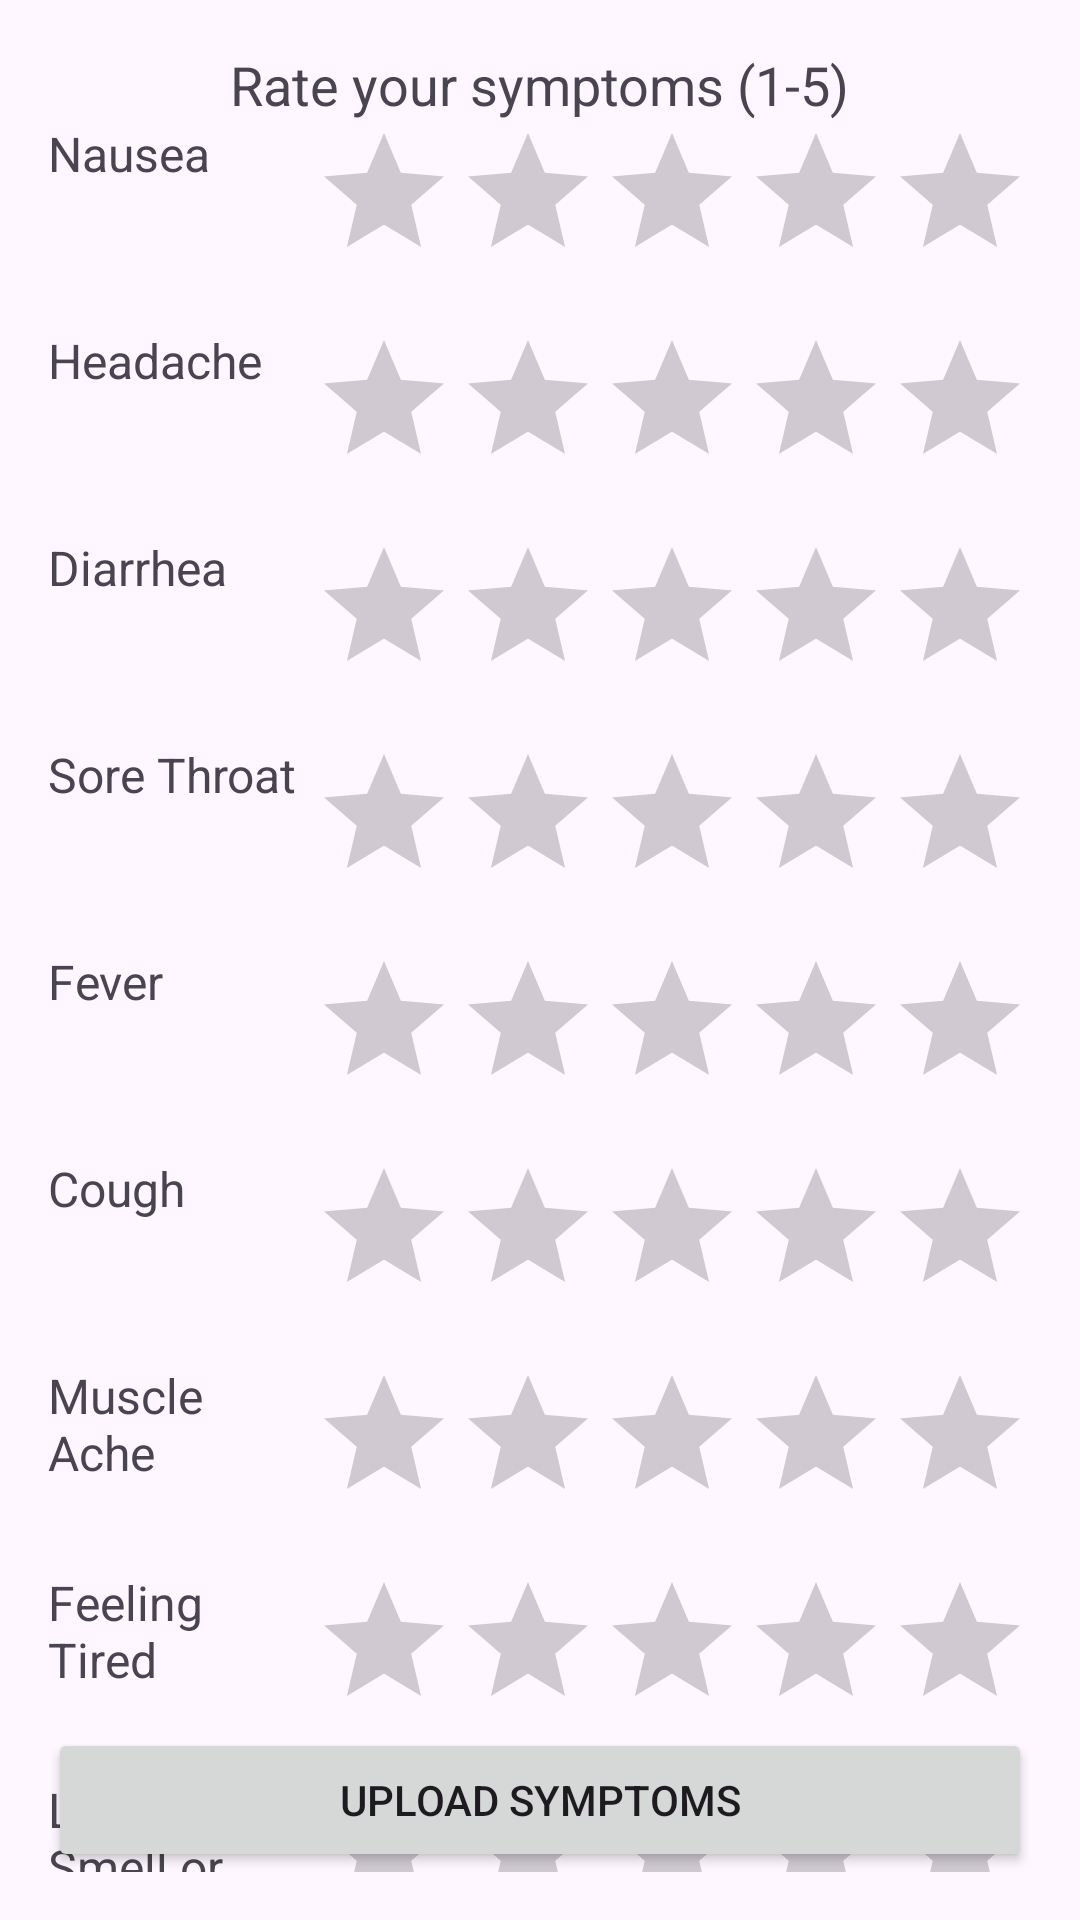

Layout XML and referenced resources for this Android screen:
<!-- AndroidManifest.xml: application theme Theme.Contextmonitorapp -->
<!-- res/layout/activity_symptoms.xml -->
<?xml version="1.0" encoding="utf-8"?>
<androidx.constraintlayout.widget.ConstraintLayout
    xmlns:android="http://schemas.android.com/apk/res/android"
    xmlns:app="http://schemas.android.com/apk/res-auto"
    xmlns:tools="http://schemas.android.com/tools"
    android:layout_width="match_parent"
    android:layout_height="match_parent"
    android:padding="16dp"
    tools:context=".SymptomsActivity">

    
    <TextView
        android:id="@+id/textViewSymptoms"
        android:layout_width="wrap_content"
        android:layout_height="wrap_content"
        android:text="Rate your symptoms (1-5)"
        android:textSize="18sp"
        app:layout_constraintEnd_toEndOf="parent"
        app:layout_constraintStart_toStartOf="parent"
        app:layout_constraintTop_toTopOf="parent" />

    <LinearLayout
        android:id="@+id/linearLayoutSymptoms"
        android:layout_width="match_parent"
        android:layout_height="wrap_content"
        android:orientation="vertical"
        app:layout_constraintTop_toBottomOf="@id/textViewSymptoms"
        app:layout_constraintStart_toStartOf="parent"
        app:layout_constraintEnd_toEndOf="parent">

        
        <LinearLayout
            android:layout_width="match_parent"
            android:layout_height="wrap_content"
            android:orientation="horizontal"
            android:layout_marginBottom="12dp">
            <TextView
                android:layout_width="wrap_content"
                android:layout_height="wrap_content"
                android:text="Nausea"
                android:textSize="16sp"
                android:layout_weight="1" />
            <RatingBar
                android:id="@+id/ratingNausea"
                android:layout_width="wrap_content"
                android:layout_height="wrap_content"
                android:numStars="5"
                android:stepSize="1.0" />
        </LinearLayout>

        
        <LinearLayout
            android:layout_width="match_parent"
            android:layout_height="wrap_content"
            android:orientation="horizontal"
            android:layout_marginBottom="12dp">
            <TextView
                android:layout_width="wrap_content"
                android:layout_height="wrap_content"
                android:text="Headache"
                android:textSize="16sp"
                android:layout_weight="1" />
            <RatingBar
                android:id="@+id/ratingHeadache"
                android:layout_width="wrap_content"
                android:layout_height="wrap_content"
                android:numStars="5"
                android:stepSize="1.0" />
        </LinearLayout>

        
        <LinearLayout
            android:layout_width="match_parent"
            android:layout_height="wrap_content"
            android:orientation="horizontal"
            android:layout_marginBottom="12dp">
            <TextView
                android:layout_width="wrap_content"
                android:layout_height="wrap_content"
                android:text="Diarrhea"
                android:textSize="16sp"
                android:layout_weight="1" />
            <RatingBar
                android:id="@+id/ratingDiarrhea"
                android:layout_width="wrap_content"
                android:layout_height="wrap_content"
                android:numStars="5"
                android:stepSize="1.0" />
        </LinearLayout>

        
        
        <LinearLayout
            android:layout_width="match_parent"
            android:layout_height="wrap_content"
            android:orientation="horizontal"
            android:layout_marginBottom="12dp">
            <TextView
                android:layout_width="wrap_content"
                android:layout_height="wrap_content"
                android:text="Sore Throat"
                android:textSize="16sp"
                android:layout_weight="1" />
            <RatingBar
                android:id="@+id/ratingSoreThroat"
                android:layout_width="wrap_content"
                android:layout_height="wrap_content"
                android:numStars="5"
                android:stepSize="1.0" />
        </LinearLayout>

        
        <LinearLayout
            android:layout_width="match_parent"
            android:layout_height="wrap_content"
            android:orientation="horizontal"
            android:layout_marginBottom="12dp">
            <TextView
                android:layout_width="wrap_content"
                android:layout_height="wrap_content"
                android:text="Fever"
                android:textSize="16sp"
                android:layout_weight="1" />
            <RatingBar
                android:id="@+id/ratingFever"
                android:layout_width="wrap_content"
                android:layout_height="wrap_content"
                android:numStars="5"
                android:stepSize="1.0" />
        </LinearLayout>

        <LinearLayout
            android:layout_width="match_parent"
            android:layout_height="wrap_content"
            android:orientation="horizontal"
            android:layout_marginBottom="12dp">
            <TextView
                android:layout_width="wrap_content"
                android:layout_height="wrap_content"
                android:text="Cough"
                android:textSize="16sp"
                android:layout_weight="1" />
            <RatingBar
                android:id="@+id/ratingCough"
                android:layout_width="wrap_content"
                android:layout_height="wrap_content"
                android:numStars="5"
                android:stepSize="1.0" />
        </LinearLayout>

        <LinearLayout
            android:layout_width="match_parent"
            android:layout_height="wrap_content"
            android:orientation="horizontal"
            android:layout_marginBottom="12dp">
            <TextView
                android:layout_width="0dp"
                android:layout_height="wrap_content"
                android:text="Muscle Ache"
                android:textSize="16sp"
                android:layout_weight="1" />
            <RatingBar
                android:id="@+id/ratingMuscleAche"
                android:layout_width="wrap_content"
                android:layout_height="wrap_content"
                android:numStars="5"
                android:stepSize="1.0" />
        </LinearLayout>

        <LinearLayout
            android:layout_width="match_parent"
            android:layout_height="wrap_content"
            android:orientation="horizontal"
            android:layout_marginBottom="12dp">
            <TextView
                android:layout_width="0dp"
                android:layout_height="wrap_content"
                android:text="Feeling Tired"
                android:textSize="16sp"
                android:layout_weight="1" />
            <RatingBar
                android:id="@+id/ratingFeelingTired"
                android:layout_width="wrap_content"
                android:layout_height="wrap_content"
                android:numStars="5"
                android:stepSize="1.0" />
        </LinearLayout>

        <LinearLayout
            android:layout_width="match_parent"
            android:layout_height="wrap_content"
            android:orientation="horizontal"
            android:layout_marginBottom="12dp">
            <TextView
                android:layout_width="0dp"
                android:layout_height="wrap_content"
                android:text="Loss of Smell or Taste"
                android:textSize="16sp"
                android:layout_weight="1" />
            <RatingBar
                android:id="@+id/ratingLossSmellTaste"
                android:layout_width="wrap_content"
                android:layout_height="wrap_content"
                android:numStars="5"
                android:stepSize="1.0" />
        </LinearLayout>

        <LinearLayout
            android:layout_width="match_parent"
            android:layout_height="wrap_content"
            android:orientation="horizontal"
            android:layout_marginBottom="12dp">
            <TextView
                android:layout_width="0dp"
                android:layout_height="wrap_content"
                android:text="Shortness of Breath"
                android:textSize="16sp"
                android:layout_weight="1" />
            <RatingBar
                android:id="@+id/shortnessOfBreath"
                android:layout_width="wrap_content"
                android:layout_height="wrap_content"
                android:numStars="5"
                android:stepSize="1.0" />
        </LinearLayout>

    </LinearLayout>

    
    <Button
        android:id="@+id/buttonUploadSymptoms"
        android:layout_width="match_parent"
        android:layout_height="wrap_content"
        android:text="Upload Symptoms"
        app:layout_constraintBottom_toBottomOf="parent"
        app:layout_constraintStart_toStartOf="parent"
        app:layout_constraintEnd_toEndOf="parent"
        android:layout_marginTop="16dp" />
</androidx.constraintlayout.widget.ConstraintLayout>
<!-- resources referenced by this layout -->
<resources>
  <style name="Theme.Contextmonitorapp" parent="Base.Theme.Contextmonitorapp" />
  <style name="Base.Theme.Contextmonitorapp" parent="Theme.Material3.DayNight.NoActionBar">
          
          
      </style>
</resources>
